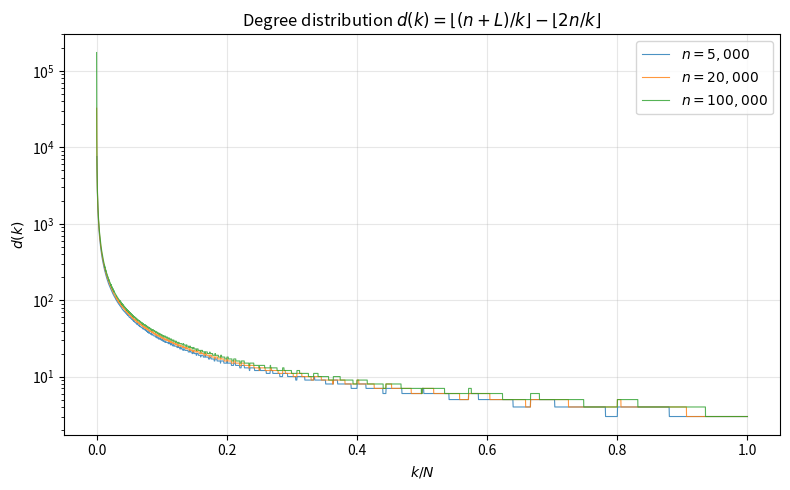

Recreate this plot in Python.
#!/usr/bin/env python3
"""Figure 1: Degree distribution d(k) vs k for several n."""
import numpy as np
import matplotlib.pyplot as plt
import math

def compute_params(n, eps=0.05):
    C = 2.0 / math.sqrt(math.e)
    L = int((C + eps) * n * math.sqrt(math.log(n) / math.log(math.log(n))))
    M = L - n
    N = n // 2
    return L, M, N

def degree(k, n, L):
    return (n + L) // k - (2 * n) // k

fig, ax = plt.subplots(figsize=(8, 5))

for n in [5000, 20000, 100000]:
    L, M, N = compute_params(n)
    ks = np.arange(1, N + 1)
    degs = np.array([degree(k, n, L) for k in ks])
    ax.plot(ks / N, degs, label=f'$n = {n:,}$', alpha=0.8, linewidth=0.8)

ax.set_xlabel('$k / N$')
ax.set_ylabel('$d(k)$')
ax.set_title('Degree distribution $d(k) = \\lfloor(n+L)/k\\rfloor - \\lfloor 2n/k\\rfloor$')
ax.set_yscale('log')
ax.legend()
ax.grid(True, alpha=0.3)
fig.tight_layout()
fig.savefig('fig_degree_distribution.png', dpi=150)
fig.savefig('fig_degree_distribution.pdf')
print("Saved fig_degree_distribution.{png,pdf}")
